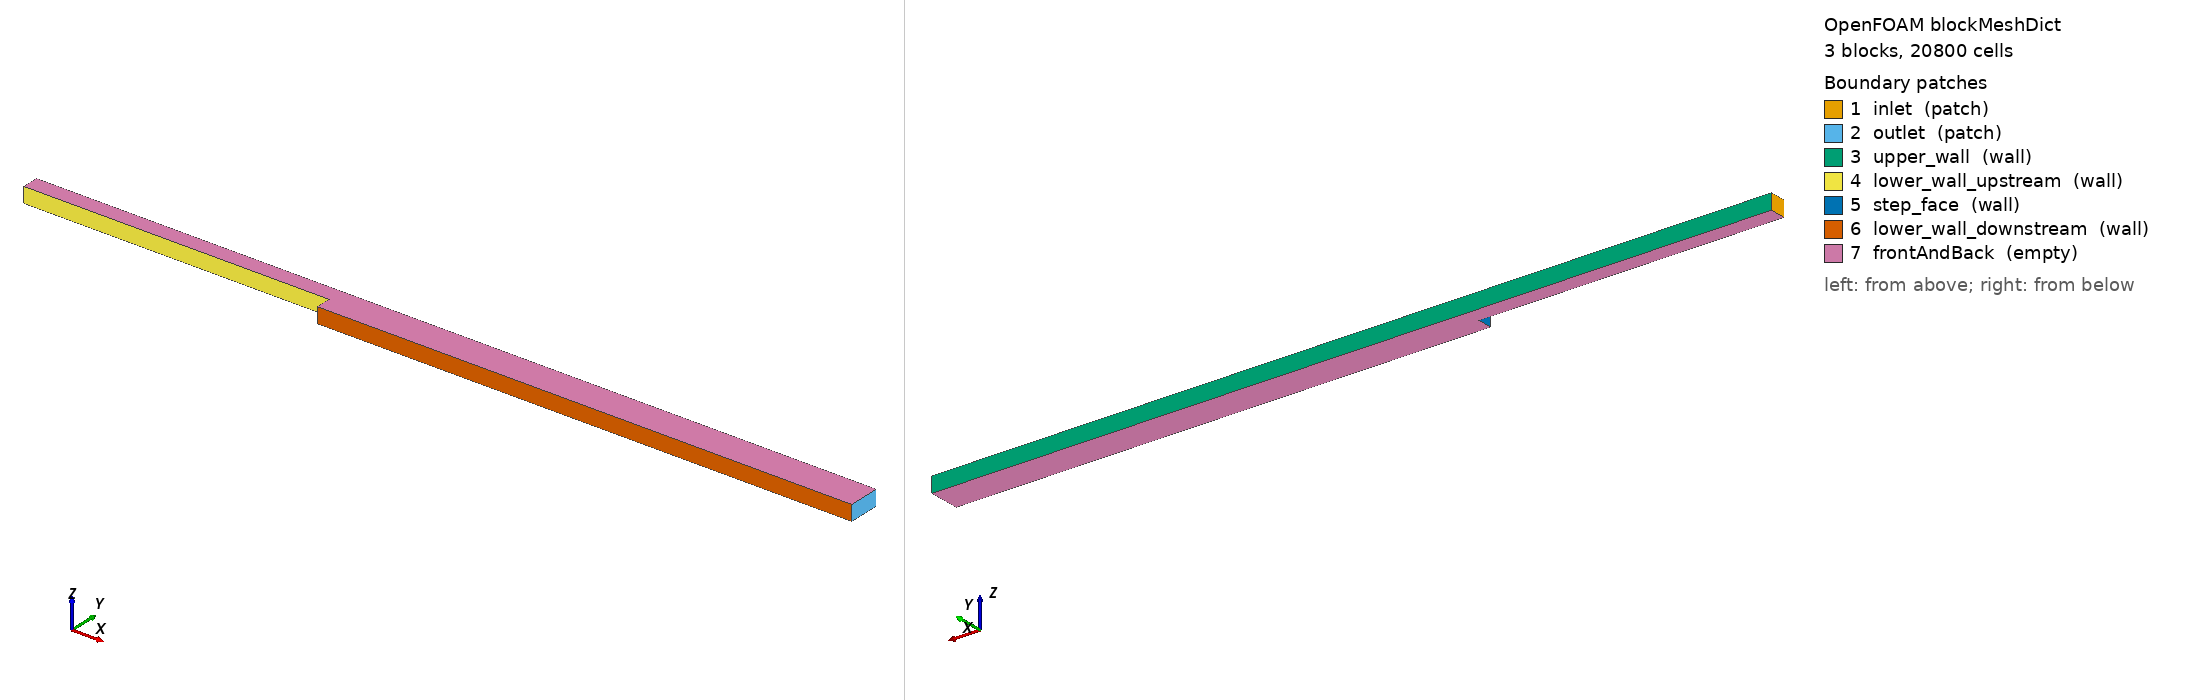

OpenFOAM case: the mesh blockMesh builds from blockMeshDict, 3 block(s), 20800 cells. Boundary patches (legend numbers): 1 inlet (patch), 2 outlet (patch), 3 upper_wall (wall), 4 lower_wall_upstream (wall), 5 step_face (wall), 6 lower_wall_downstream (wall), 7 frontAndBack (empty). Left view from above one corner, right view from below the opposite corner. Boundary conditions: 1 field file(s) under 0/; 7 of 7 drawn patches have an entry in a shipped field file.

=== system/blockMeshDict ===
/*--------------------------------*- C++ -*----------------------------------*/
FoamFile
{
    version     2.0;
    format      ascii;
    class       dictionary;
    object      blockMeshDict;
}

// Armaly et al. 1983 laminar backward-facing step, Re = 389, expansion ratio 1.94.
// Step height S = 0.0049 m. Length unit = S (scale below).
// Inlet (upstream) channel height = S/(ER-1) = S/0.94 = 1.0638 S.
// Downstream channel height = inlet + step = 1.0638 S + 1 S = 2.0638 S.
//   Expansion ratio = 2.0638 / 1.0638 = 1.94.  (matches Armaly ER = 1.94)
// Origin at the step lip. Upstream channel y in [0, 1.0638 S], x in [-20 S, 0].
// Downstream channel y in [-1 S, 1.0638 S], x in [0, 35 S]. Step face is the
// wall from (0, -1) to (0, 0). Downstream is ~35 step heights long (well past
// the laminar reattachment, which sits around x/S ~ 8 at Re = 389).
//
// Three blocks: upstream / downstream-upper / downstream-lower.

scale   0.0049;     // length unit = step height S

vertices
(
    ( -20    0       0)   //  0  upstream-bottom-front-left
    (   0    0       0)   //  1  step lip front
    (  35    0       0)   //  2  downstream-internal-top-front (x=35S, y=0)
    (   0   -1       0)   //  3  step base front
    (  35   -1       0)   //  4  ds bottom front right
    ( -20    1.0638  0)   //  5  upstream top front left
    (   0    1.0638  0)   //  6  upstream top front right / ds-upper top front left
    (  35    1.0638  0)   //  7  ds top front right

    ( -20    0       1)   //  8
    (   0    0       1)   //  9
    (  35    0       1)   // 10
    (   0   -1       1)   // 11
    (  35   -1       1)   // 12
    ( -20    1.0638  1)   // 13
    (   0    1.0638  1)   // 14
    (  35    1.0638  1)   // 15
);

blocks
(
    // upstream: vertices  0,1,6,5  (front)  8,9,14,13 (back)
    // 120 x 40 cells; gentle grading toward the inlet wall + downstream end.
    hex (0 1 6 5  8 9 14 13)  (120 40 1) simpleGrading (3 1 1)

    // downstream upper (above lip line y=0): vertices 1,2,7,6 / 9,10,15,14
    hex (1 2 7 6  9 10 15 14) (200 40 1) simpleGrading (6 1 1)

    // downstream lower (below lip line, the step recess): 3,4,2,1 / 11,12,10,9
    hex (3 4 2 1  11 12 10 9) (200 40 1) simpleGrading (6 1 1)
);

edges
(
);

boundary
(
    inlet
    {
        type patch;
        faces ((0 8 13 5));
    }
    outlet
    {
        type patch;
        faces
        (
            (2 7 15 10)
            (4 2 10 12)
        );
    }
    upper_wall
    {
        type wall;
        faces
        (
            (5 13 14 6)
            (6 14 15 7)
        );
    }
    lower_wall_upstream
    {
        type wall;
        faces ((0 1 9 8));
    }
    step_face
    {
        type wall;
        faces ((1 3 11 9));
    }
    lower_wall_downstream
    {
        type wall;
        faces ((3 4 12 11));
    }
    frontAndBack
    {
        type empty;
        faces
        (
            (0 5 6 1)
            (1 6 7 2)
            (3 1 2 4)
            (8 9 14 13)
            (9 10 15 14)
            (11 9 10 12)
        );
    }
);

mergePatchPairs ();


=== system/controlDict ===
/*--------------------------------*- C++ -*----------------------------------*/
FoamFile
{
    version     2.0;
    format      ascii;
    class       dictionary;
    object      controlDict;
}

application     simpleFoam;

startFrom       startTime;
startTime       0;

stopAt          endTime;
// A CAP, not the stopping rule. `residualControl` in fvSolution is what stops
// this run: it is first met at iteration 2664 on the domain image (measured on
// this case's own shipped mesh, #286), and the cap sits above twice that. It
// used to be 3000, which this case did converge under -- by 13%, on one host.
// That is not a margin. The iteration count is not a constant of the case:
// GAMG agglomeration and the linear-solver path move it between OpenFOAM
// builds, and `lid_driven_cavity_ghia_re100` is what the same margin looks
// like once it goes negative -- it stopped on its cap for its whole life with
// nothing recording that it had (#266, #273). Raising the cap changes no
// number here: re-measured at 6000, the run still stops at the same 2664
// iterations and still reports reattachment_length_xr_over_h = 8.341731.
endTime         6000;

deltaT          1;

writeControl    timeStep;
writeInterval   1000;

purgeWrite      2;

writeFormat     ascii;
writePrecision  8;
writeCompression off;

timeFormat      general;
timePrecision   6;

runTimeModifiable true;

functions
{
    wallShearStress1
    {
        type            wallShearStress;
        libs            (fieldFunctionObjects);
        writeControl    writeTime;
        writeFields     true;
        patches         (lower_wall_downstream);
    }

    // Sample wallShearStress on the lower-wall-downstream patch -> raw file
    // with (x y z tau_x tau_y tau_z) per face. Used for x_reattach extraction.
    wallSurfaceSample
    {
        type            surfaces;
        libs            (sampling);
        writeControl    writeTime;
        interpolationScheme cellPoint;
        surfaceFormat   raw;
        fields          (wallShearStress p);
        surfaces
        {
            wallSurface
            {
                type    patch;
                patches (lower_wall_downstream);
                interpolate false;
            }
        }
    }
}


=== 0/U ===
/*--------------------------------*- C++ -*----------------------------------*/
FoamFile
{
    version     2.0;
    format      ascii;
    class       volVectorField;
    object      U;
}

dimensions [0 1 -1 0 0 0 0];

internalField uniform (1.0 0 0);

boundaryField
{
    inlet
    {
        // Uniform mean inlet velocity; the upstream development length
        // (x in [-20 S, 0]) lets the laminar profile fill out before the
        // step. U_mean = 1.0 m/s gives Re = U_mean * 2 S / nu = 389.
        type            fixedValue;
        value           uniform (1.0 0 0);
    }
    outlet
    {
        type            inletOutlet;
        inletValue      uniform (0 0 0);
        value           uniform (1.0 0 0);
    }
    "(upper_wall|lower_wall_upstream|lower_wall_downstream|step_face)"
    {
        type            noSlip;
    }
    frontAndBack
    {
        type            empty;
    }
}
